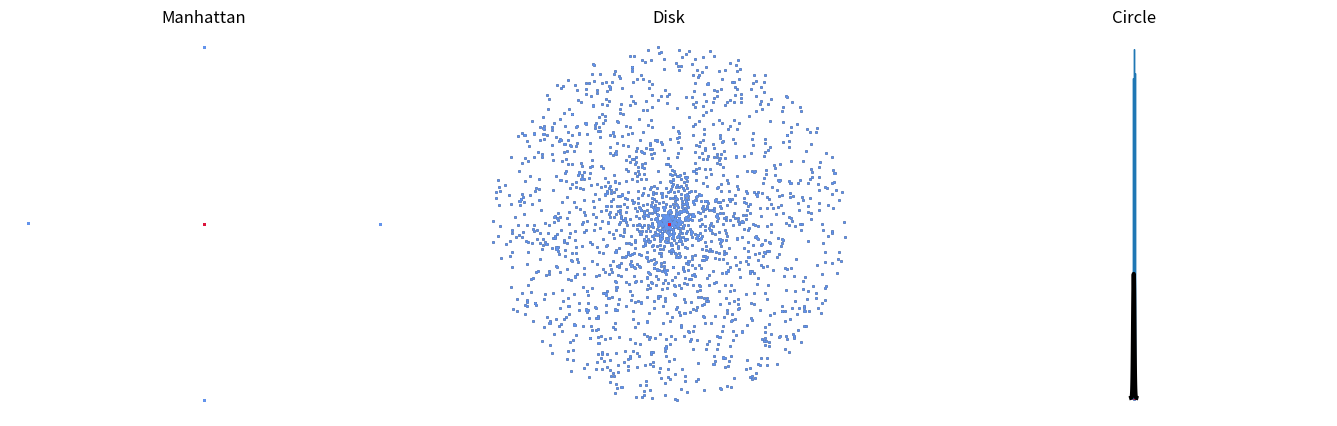

Here is the Python script that generated this plot:
import scipy.stats
import numpy as np
import matplotlib.pyplot as plt

def simulate2Ddiffusion(initialState,oneStepFunction,numTimesteps,seed=123):
    """
    Simulates a 2-dimensional diffusion process with particles moving at each timepoint from 
    their current position to a new one according to a given single-step function.
    
    initialState        : an (N x 2) array representing the initial 2D positions of N particles
    oneStepFunction     : a function that acts on an (N x 2) array of positions to perform one simulation step
    numTimesteps        : the number of timesteps to simulate
    
    Returns:
    
    stateHistory        : a (numTimesteps x N x 2) array containing the 2D positions of N particles
                          over time
    """
    np.random.seed(seed)
    stateHistory = []
    currentState = np.copy(initialState)
    for i in range(numTimesteps+1):
        stateHistory.append(currentState)
        currentState = oneStepFunction(currentState)
    return np.array( stateHistory )

def squareStep(state,width=1):
    """
    Takes a step randomly chosen within a square of given width.
    """
    step = width*(np.random.random(size=np.shape(state)) - 0.5)
    return state + step

def manhattanStep(state,stepsize=1):
    """
    Takes a step of given stepsize in a random cardinal direction (north, east, south, or west).
    """
    thetas = np.random.randint(0,4,size=len(state)) * np.pi/2.
    return np.transpose((state[:,0] + stepsize*np.cos(thetas),
                         state[:,1] + stepsize*np.sin(thetas)))

def diskStep(state,diameter=1):
    """
    Takes a step randomly within a disk of given diameter.
    """
    thetas = 2.*np.pi*np.random.random(size=len(state))
    rs = diameter/2. * np.random.random(size=len(state))
    return np.transpose((state[:,0] + rs*np.cos(thetas),
                         state[:,1] + rs*np.sin(thetas)))

def circleStep(state,diameter=1):
    """
    Takes a step of fixed size along a randomly chosen angle.
    """
    thetas = 2.*np.pi*np.random.random(size=len(state))
    rs = np.ones(len(state))
    return np.transpose((state[:,0] + rs*np.cos(thetas),
                         state[:,1] + rs*np.sin(thetas)))

def plotSteps(states,times,colors):
    """
    Given a history of states, plots the locations of particles at given times using given colors.
    """
    for t,color in zip(times,colors):
        plt.scatter(states[t,:,0],states[t,:,1],s=1,color=color)
        plt.axis('equal')
        plt.axis('off')

N = 2000 # number of individual people to simulate
numTimesteps = 1 # number of timesteps to simulate

# run the simulation for three types of steps: Manhattan, Disk, and Circle
initialState = np.zeros((N,2))
statesManhattan = simulate2Ddiffusion(initialState,manhattanStep,numTimesteps,seed=123)
statesDisk = simulate2Ddiffusion(initialState,diskStep,numTimesteps,seed=126)
statesCircle = simulate2Ddiffusion(initialState,circleStep,numTimesteps,seed=128)

# plot positions after one step in blue and after numTimesteps steps in black
plt.figure(figsize=(17,5))
for i,states,name in zip(range(3),[statesManhattan,statesDisk,statesCircle],['Manhattan','Disk','Circle']):
    plt.subplot(1,3,i+1)
    plotSteps(states,[numTimesteps,1,0],['black','cornflowerblue','crimson'])
    plt.title(name)

# ✳️ Answer:

numBins = 35
minx,maxx = -4,4
bins = np.linspace(minx,maxx,numBins)

plt.hist(statesManhattan[numTimesteps,:,0]/np.std(statesManhattan[numTimesteps,:,0]),histtype='step',bins=bins);

# ✳️ Answer:

x = np.linspace(bins[0],bins[-1],100)
binwidth = bins[1]-bins[0]
plt.plot(x,N*binwidth*scipy.stats.norm.pdf(x),'k-',lw=3)

# ✳️ Answer:

